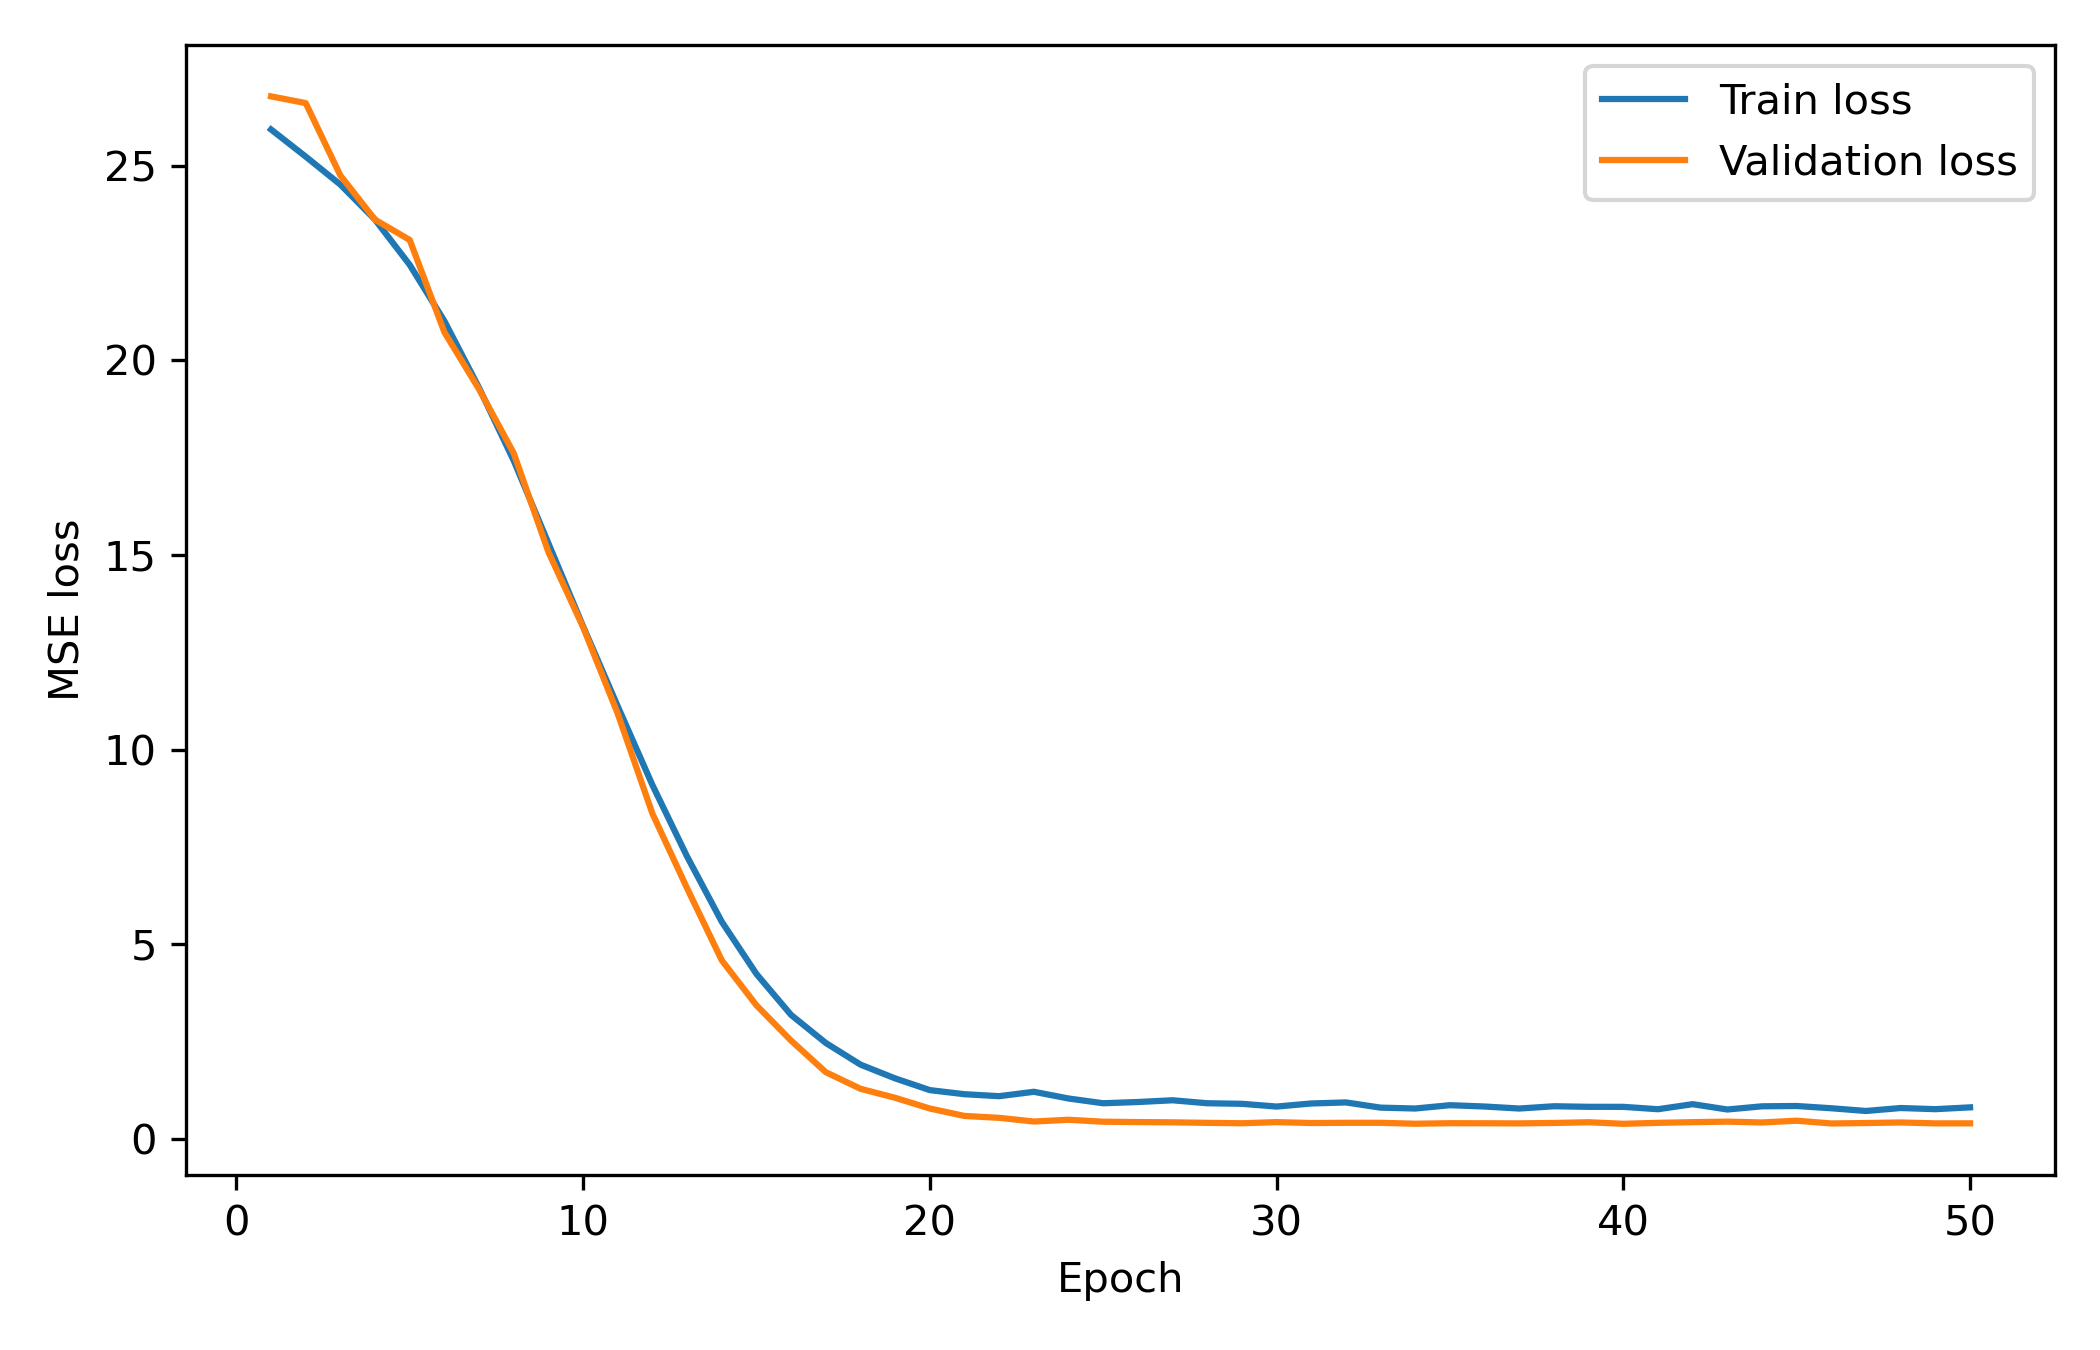

The file beside this chart, header and first rows:
epoch, train_loss, val_loss
1, 25.94, 26.79
2, 25.24, 26.61
3, 24.52, 24.75
4, 23.62, 23.62
5, 22.46, 23.1
6, 21.01, 20.72
7, 19.29, 19.26
8, 17.42, 17.61
9, 15.3, 15.07
10, 13.17, 13.15
11, 11.11, 10.92
12, 9.085, 8.351
13, 7.248, 6.432
14, 5.572, 4.581
15, 4.231, 3.424
16, 3.177, 2.517
17, 2.458, 1.707
18, 1.901, 1.28
19, 1.547, 1.048
20, 1.246, 0.7731
21, 1.14, 0.5817
22, 1.09, 0.5333
23, 1.203, 0.4383
24, 1.03, 0.4837
25, 0.9081, 0.4334
26, 0.94, 0.4246
27, 0.9847, 0.4176
28, 0.9083, 0.4044
29, 0.8939, 0.3941
30, 0.8232, 0.4232
31, 0.9025, 0.3998
32, 0.9294, 0.4058
33, 0.7954, 0.4054
34, 0.773, 0.3816
35, 0.8581, 0.3951
36, 0.8243, 0.3938
37, 0.7725, 0.3907
38, 0.8311, 0.4015
39, 0.8164, 0.4197
40, 0.8159, 0.3802
41, 0.7546, 0.4045
42, 0.8845, 0.4224
43, 0.7476, 0.4354
44, 0.8296, 0.4141
45, 0.8375, 0.4596
46, 0.7792, 0.3885
47, 0.7096, 0.3997
48, 0.7857, 0.4143
49, 0.7561, 0.3909
50, 0.8025, 0.392
